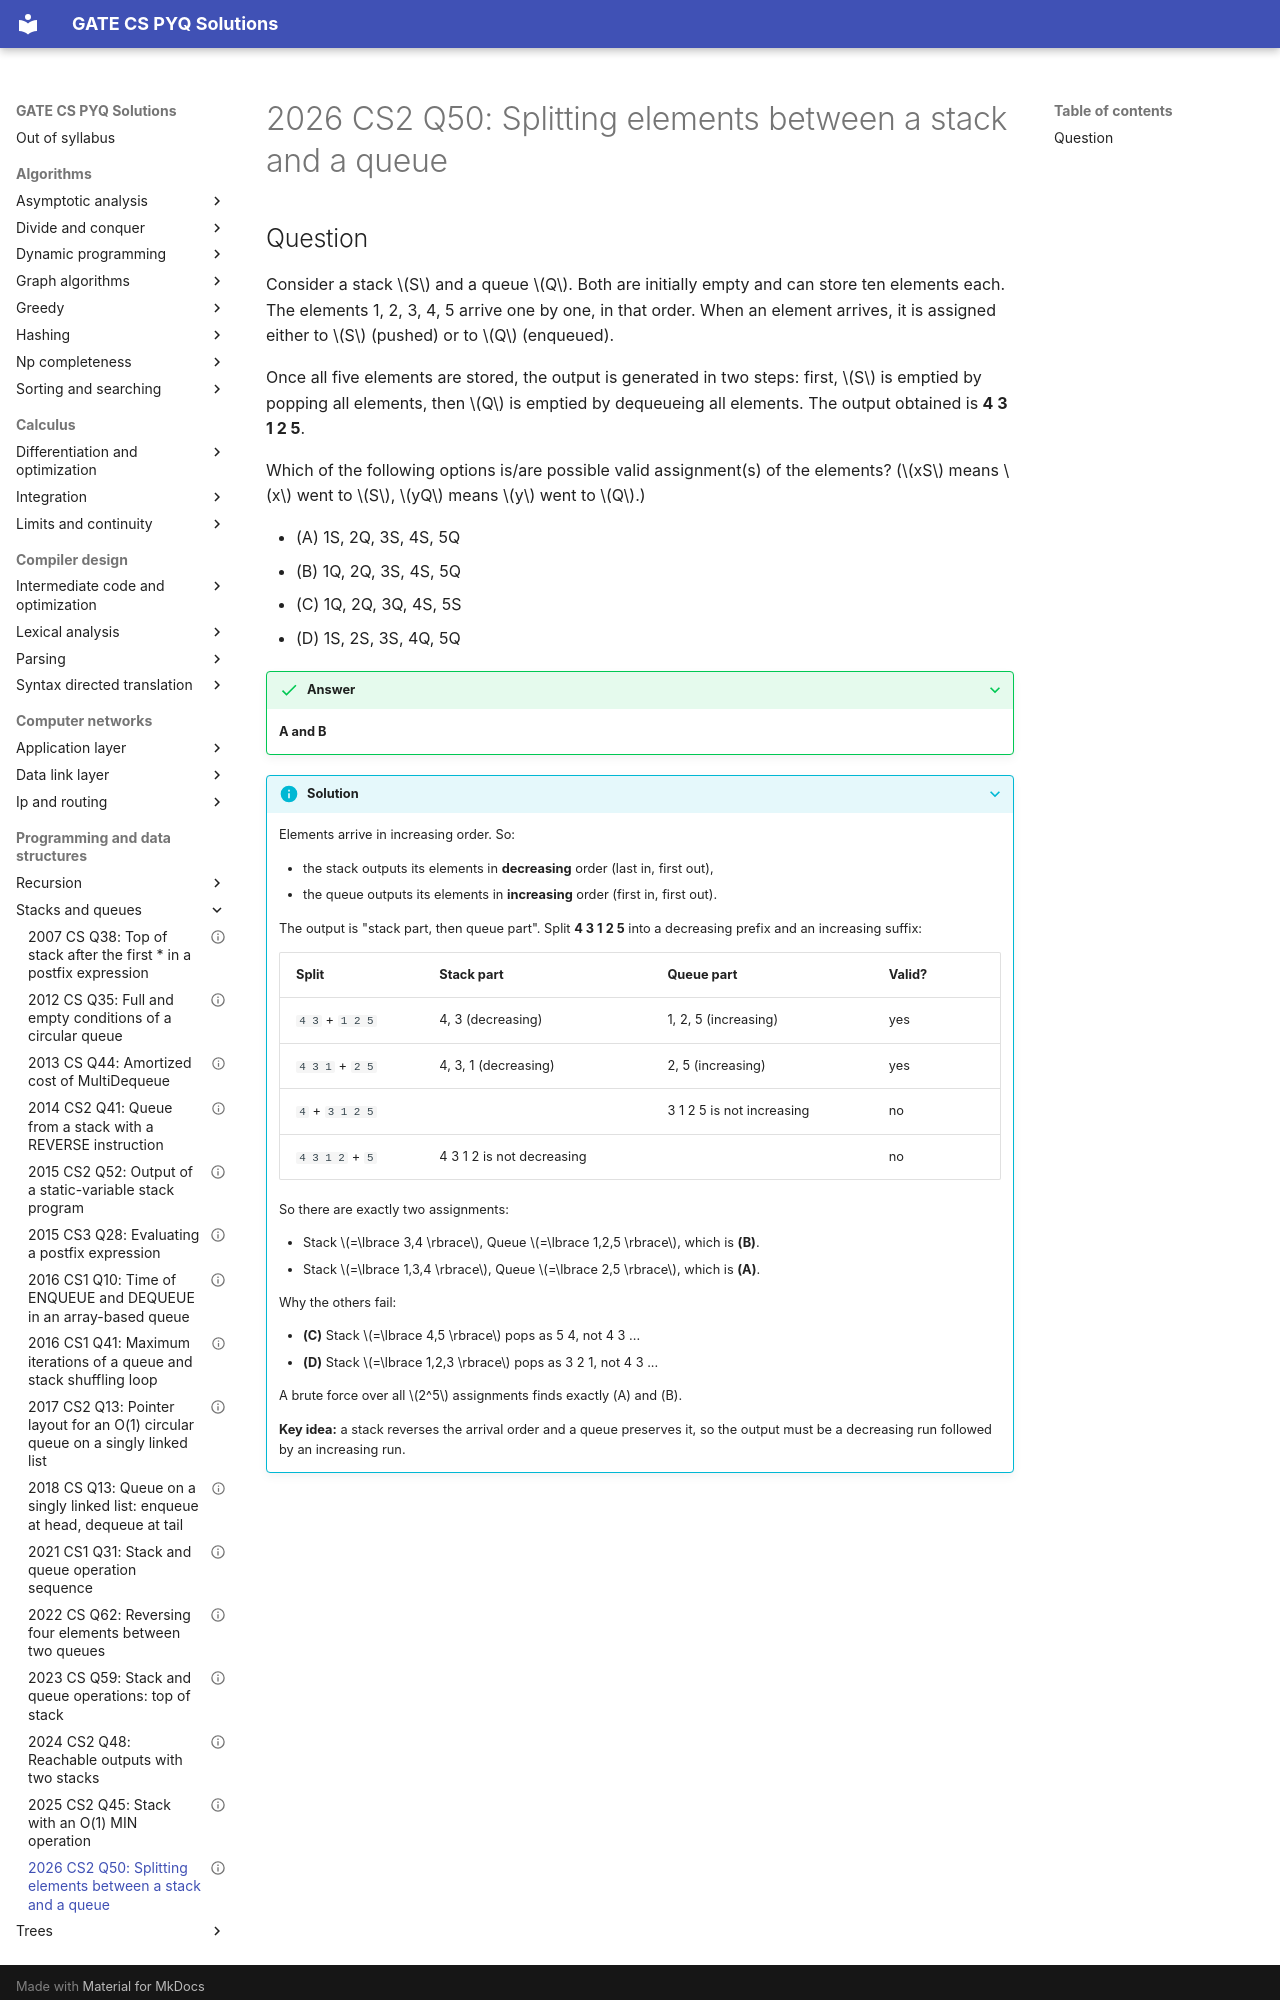

repository: saheenusman/GATE-PYQs · page: programming-and-data-structures/stacks-and-queues/2026-set2-q50/index.html · generator: mkdocs

---
title: "2026 CS2 Q50: Splitting elements between a stack and a queue"
year: 2026
set: 2
paper: CS2
q_no: 50
subject: programming-and-data-structures
topic: stacks-and-queues
also: []
marks: 2
type: MSQ
official_answer: "A;B"
status: verified
---

# 2026 CS2 Q50: Splitting elements between a stack and a queue
